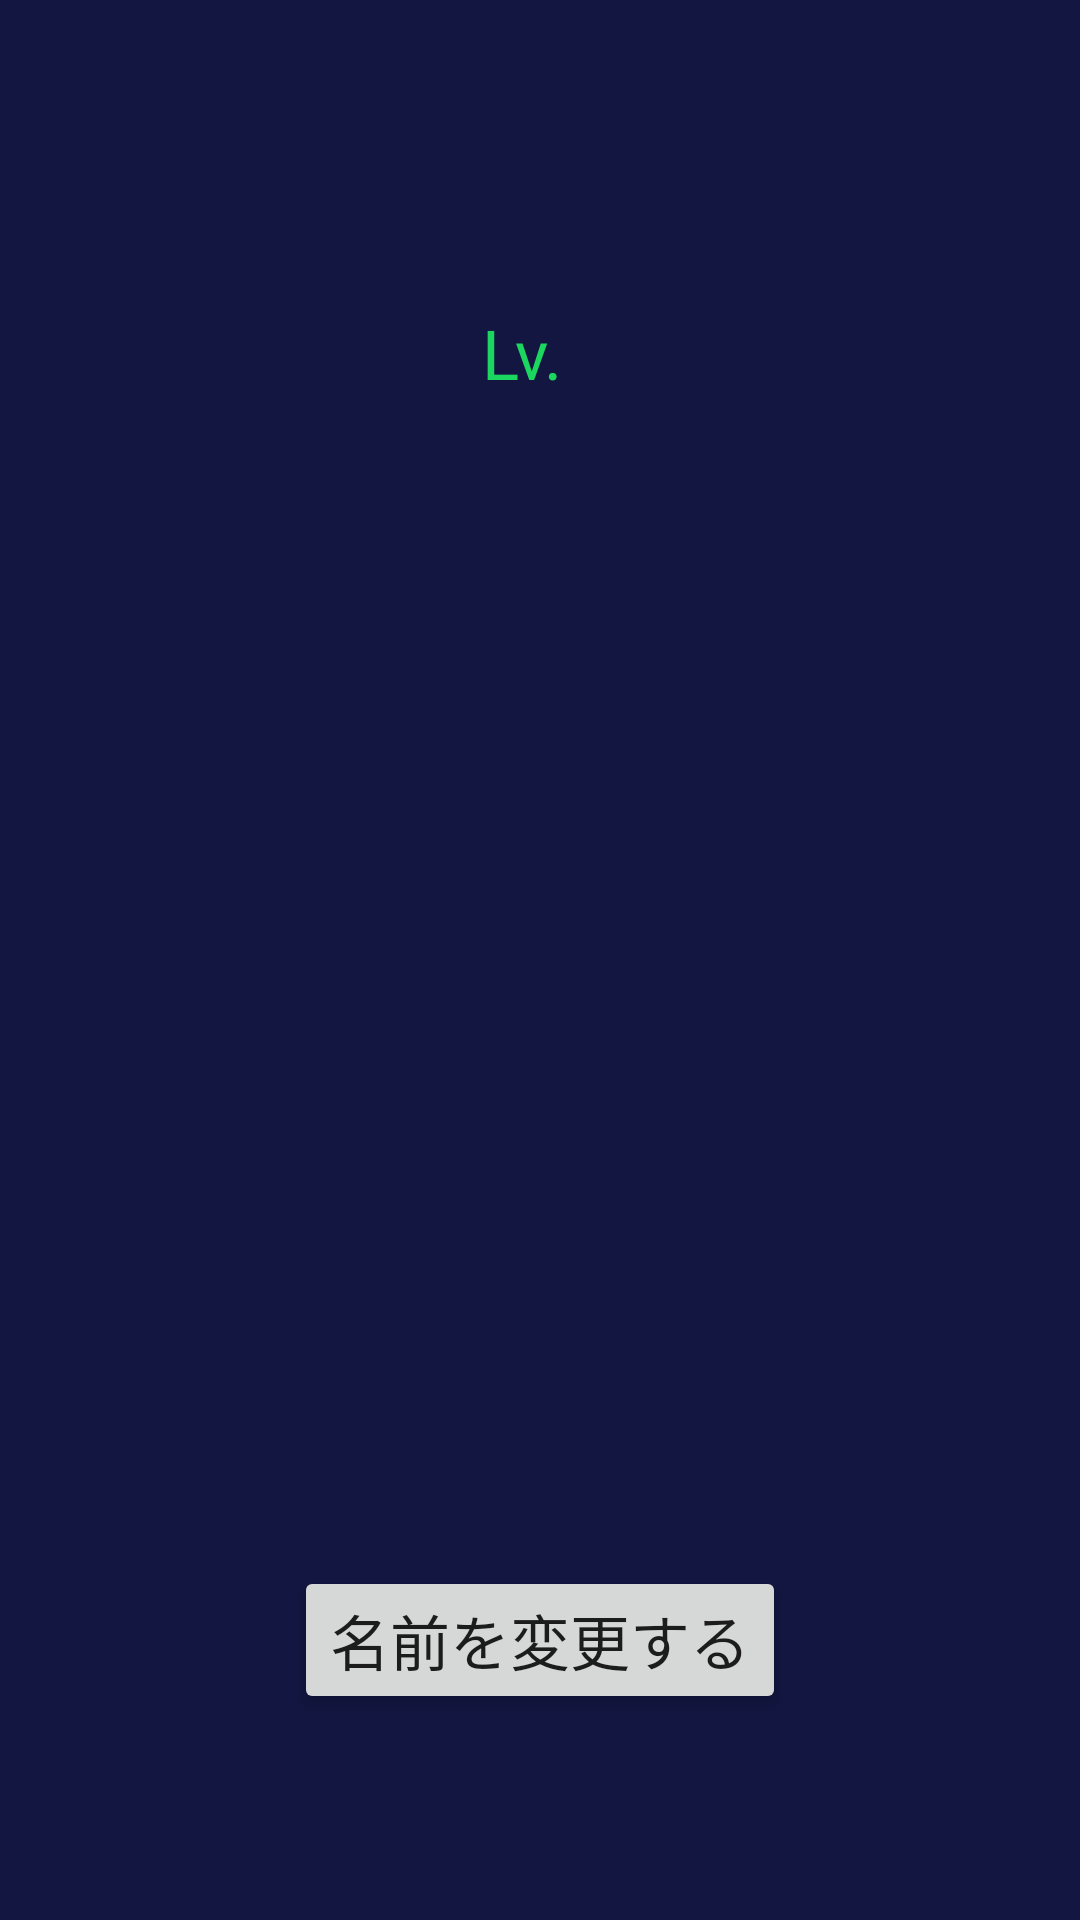

This screen was rendered from an Android layout file. Write that file and the resources it references.
<!-- AndroidManifest.xml: application theme Theme.Andocchi -->
<!-- res/layout/fragment_profile.xml -->
<?xml version="1.0" encoding="utf-8"?>
<layout xmlns:android="http://schemas.android.com/apk/res/android"
    xmlns:app="http://schemas.android.com/apk/res-auto"
    xmlns:tools="http://schemas.android.com/tools">

    <data>
        <variable
            name="viewmodel"
            type="com.github.ryu.andocchi.viewmodel.profile.ProfileViewModel" />
    </data>

    <androidx.constraintlayout.widget.ConstraintLayout
        android:id="@+id/profile_constraint"
        android:layout_width="match_parent"
        android:layout_height="match_parent"
        android:background="@color/background"
        tools:context=".ui.profile.ProfileFragment">

        <LinearLayout
            android:id="@+id/profile_linear_layout"
            android:layout_width="match_parent"
            android:layout_height="wrap_content"
            android:orientation="horizontal"
            android:gravity="center"
            app:layout_constraintStart_toStartOf="parent"
            app:layout_constraintEnd_toEndOf="parent"
            app:layout_constraintBottom_toTopOf="@+id/image_card" >

            <TextView
                android:layout_width="wrap_content"
                android:layout_height="wrap_content"
                android:layout_marginEnd="2dp"
                android:textSize="23sp"
                android:textColor="@color/text"
                android:fontFamily="@font/rounded1c_extra_bold"
                android:text="@string/lv" />

            <TextView
                android:id="@+id/user_level"
                android:layout_width="wrap_content"
                android:layout_height="wrap_content"
                android:layout_marginEnd="10dp"
                android:textColor="@color/text"
                android:fontFamily="@font/rounded1c_extra_bold"
                android:textSize="25sp"
                android:text="@{viewmodel.userLevel.toString()}" />

            <TextView
                android:id="@+id/user_name"
                android:layout_width="wrap_content"
                android:layout_height="wrap_content"
                android:textColor="@color/text"
                android:fontFamily="@font/rounded1c_extra_bold"
                android:gravity="center"
                android:text="@{viewmodel.userName}"
                android:textSize="30sp" />
        </LinearLayout>

        <androidx.constraintlayout.widget.ConstraintLayout
            android:id="@+id/image_card"
            android:layout_width="match_parent"
            android:layout_height="wrap_content"
            app:layout_constraintBottom_toBottomOf="parent"
            app:layout_constraintEnd_toEndOf="parent"
            app:layout_constraintStart_toStartOf="parent"
            app:layout_constraintTop_toTopOf="parent">

            <ImageView
                android:id="@+id/andocci_image"
                android:layout_width="392dp"
                android:layout_height="364dp"
                android:layout_marginStart="16dp"
                android:layout_marginEnd="16dp"
                app:layout_constraintBottom_toBottomOf="parent"
                app:layout_constraintEnd_toEndOf="parent"
                app:layout_constraintStart_toStartOf="parent"
                app:layout_constraintTop_toTopOf="parent"
                android:contentDescription="@string/andocchi_image_desc" />
        </androidx.constraintlayout.widget.ConstraintLayout>

        <Button
            android:id="@+id/go_edit_button"
            android:layout_width="wrap_content"
            android:layout_height="wrap_content"
            android:layout_marginTop="20dp"
            android:text="@string/change_name"
            android:textSize="20sp"
            android:fontFamily="@font/rounded1c_extra_bold"
            app:layout_constraintTop_toBottomOf="@id/image_card"
            app:layout_constraintEnd_toEndOf="parent"
            app:layout_constraintStart_toStartOf="parent" />


    </androidx.constraintlayout.widget.ConstraintLayout>
</layout>
<!-- resources referenced by this layout -->
<resources>
  <color name="background">#121640</color>
  <color name="text">#1BD760</color>
  <string name="andocchi_image_desc">Andocchi Image</string>
  <string name="change_name">名前を変更する</string>
  <string name="lv">Lv.</string>
  <style name="Theme.Andocchi" parent="Theme.MaterialComponents.DayNight.DarkActionBar">
          
          <item name="colorPrimary">@color/purple_500</item>
          <item name="colorPrimaryVariant">@color/purple_700</item>
          <item name="colorOnPrimary">@color/white</item>
          
          <item name="colorSecondary">@color/teal_200</item>
          <item name="colorSecondaryVariant">@color/teal_700</item>
          <item name="colorOnSecondary">@color/black</item>
          
          <item name="android:statusBarColor" tools:targetApi="l">?attr/colorPrimaryVariant</item>
          
      </style>
  <color name="purple_500">#1BD760</color>
  <color name="purple_700">#0FDC5A</color>
  <color name="white">#FFFFFFFF</color>
  <color name="teal_200">#FF03DAC5</color>
  <color name="teal_700">#FF018786</color>
  <color name="black">#FF000000</color>
</resources>
